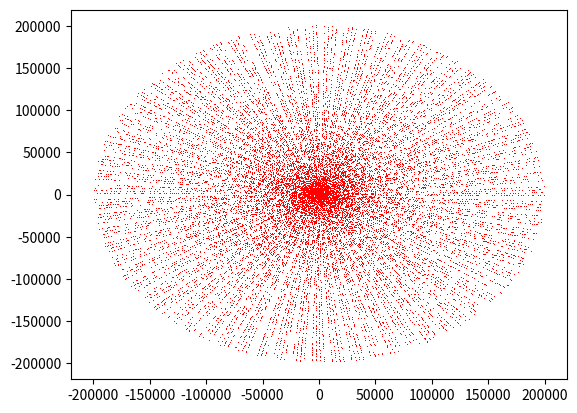

Generate this figure with matplotlib:
import matplotlib.pyplot as plt 
from math import sin, cos

def isprime(u):
    if u in (0,1):
        return False
    if u==2:
        return True
    for i in ((2,)+tuple(range(3,int(u**0.5)+1,2))):
        if u%i==0:
            return False
    return True

N=int(2e5)
for i in range(N):
    if isprime(i):
        plt.plot(i*cos(i), i*sin(i), 'r,')

plt.show()
